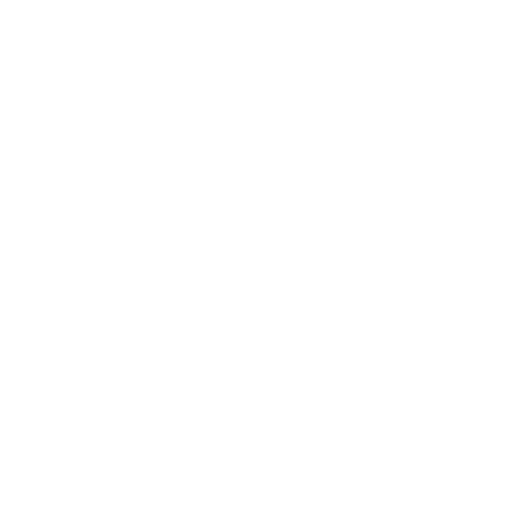
t = 0.00 s
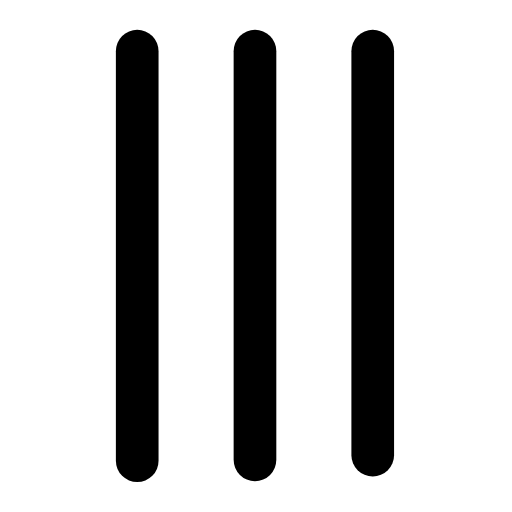
t = 0.24 s
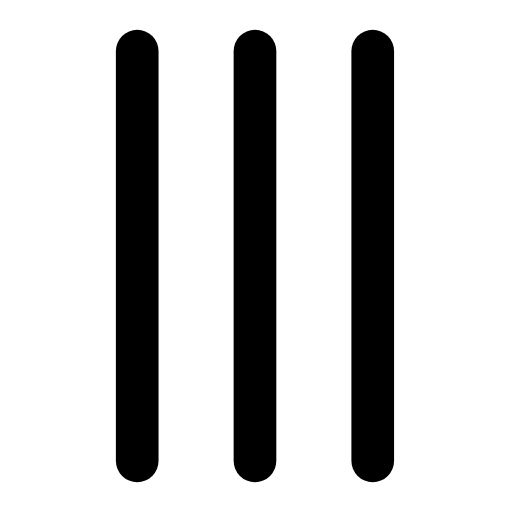
t = 0.47 s
t = 0.68 s: frame unchanged from t = 0.47 s, image omitted
t = 0.93 s: frame unchanged from t = 0.47 s, image omitted
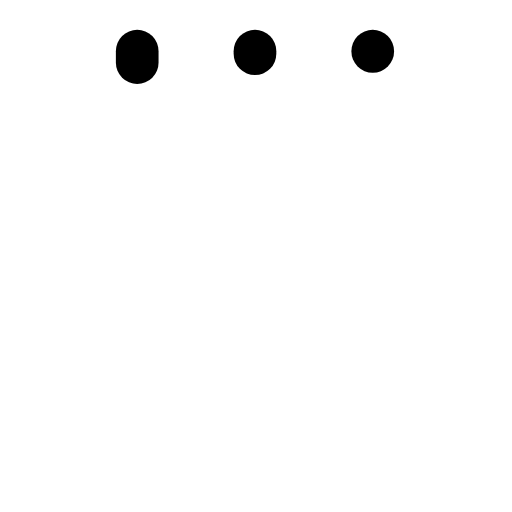
t = 1.17 s

The animated SVG that drew these frames (rendered in a browser with its animation timeline set to each time). Animation: 3 SMIL elements (animate=3); one cycle of 1.40 s, repeats indefinitely.

<svg xmlns="http://www.w3.org/2000/svg" width="24" height="24" viewBox="0 0 24 24" fill="none"><g transform="translate(0.912 -2.4) scale(1.2)"><line stroke="currentColor" stroke-width="1.667" stroke-linecap="round" stroke-linejoin="round" fill="none" x1="4.6" x2="4.6" y1="4" y2="20" pathLength="1" stroke-dasharray="1"><animate attributeName="stroke-dashoffset" values="1;1;0;0;0;0;1;1;1" keyTimes="0;0;0.189;0.45;0.6;0.774;0.9;0.9;1" dur="1.4s" repeatCount="indefinite" calcMode="spline" keySplines="0.16 1 0.3 1;0.16 1 0.3 1;0.16 1 0.3 1;0.16 1 0.3 1;0.16 1 0.3 1;0.16 1 0.3 1;0.16 1 0.3 1;0.16 1 0.3 1"/></line><line stroke="currentColor" stroke-width="1.667" stroke-linecap="round" stroke-linejoin="round" fill="none" x1="9.2" x2="9.2" y1="4" y2="20" pathLength="1" stroke-dasharray="1"><animate attributeName="stroke-dashoffset" values="1;1;0;0;0;0;1;1;1" keyTimes="0;0.0315;0.2205;0.45;0.6;0.753;0.879;0.9;1" dur="1.4s" repeatCount="indefinite" calcMode="spline" keySplines="0.16 1 0.3 1;0.16 1 0.3 1;0.16 1 0.3 1;0.16 1 0.3 1;0.16 1 0.3 1;0.16 1 0.3 1;0.16 1 0.3 1;0.16 1 0.3 1"/></line><line stroke="currentColor" stroke-width="1.667" stroke-linecap="round" stroke-linejoin="round" fill="none" x1="13.8" x2="13.8" y1="4" y2="20" pathLength="1" stroke-dasharray="1"><animate attributeName="stroke-dashoffset" values="1;1;0;0;0;0;1;1;1" keyTimes="0;0.063;0.252;0.45;0.6;0.732;0.858;0.9;1" dur="1.4s" repeatCount="indefinite" calcMode="spline" keySplines="0.16 1 0.3 1;0.16 1 0.3 1;0.16 1 0.3 1;0.16 1 0.3 1;0.16 1 0.3 1;0.16 1 0.3 1;0.16 1 0.3 1;0.16 1 0.3 1"/></line></g></svg>
